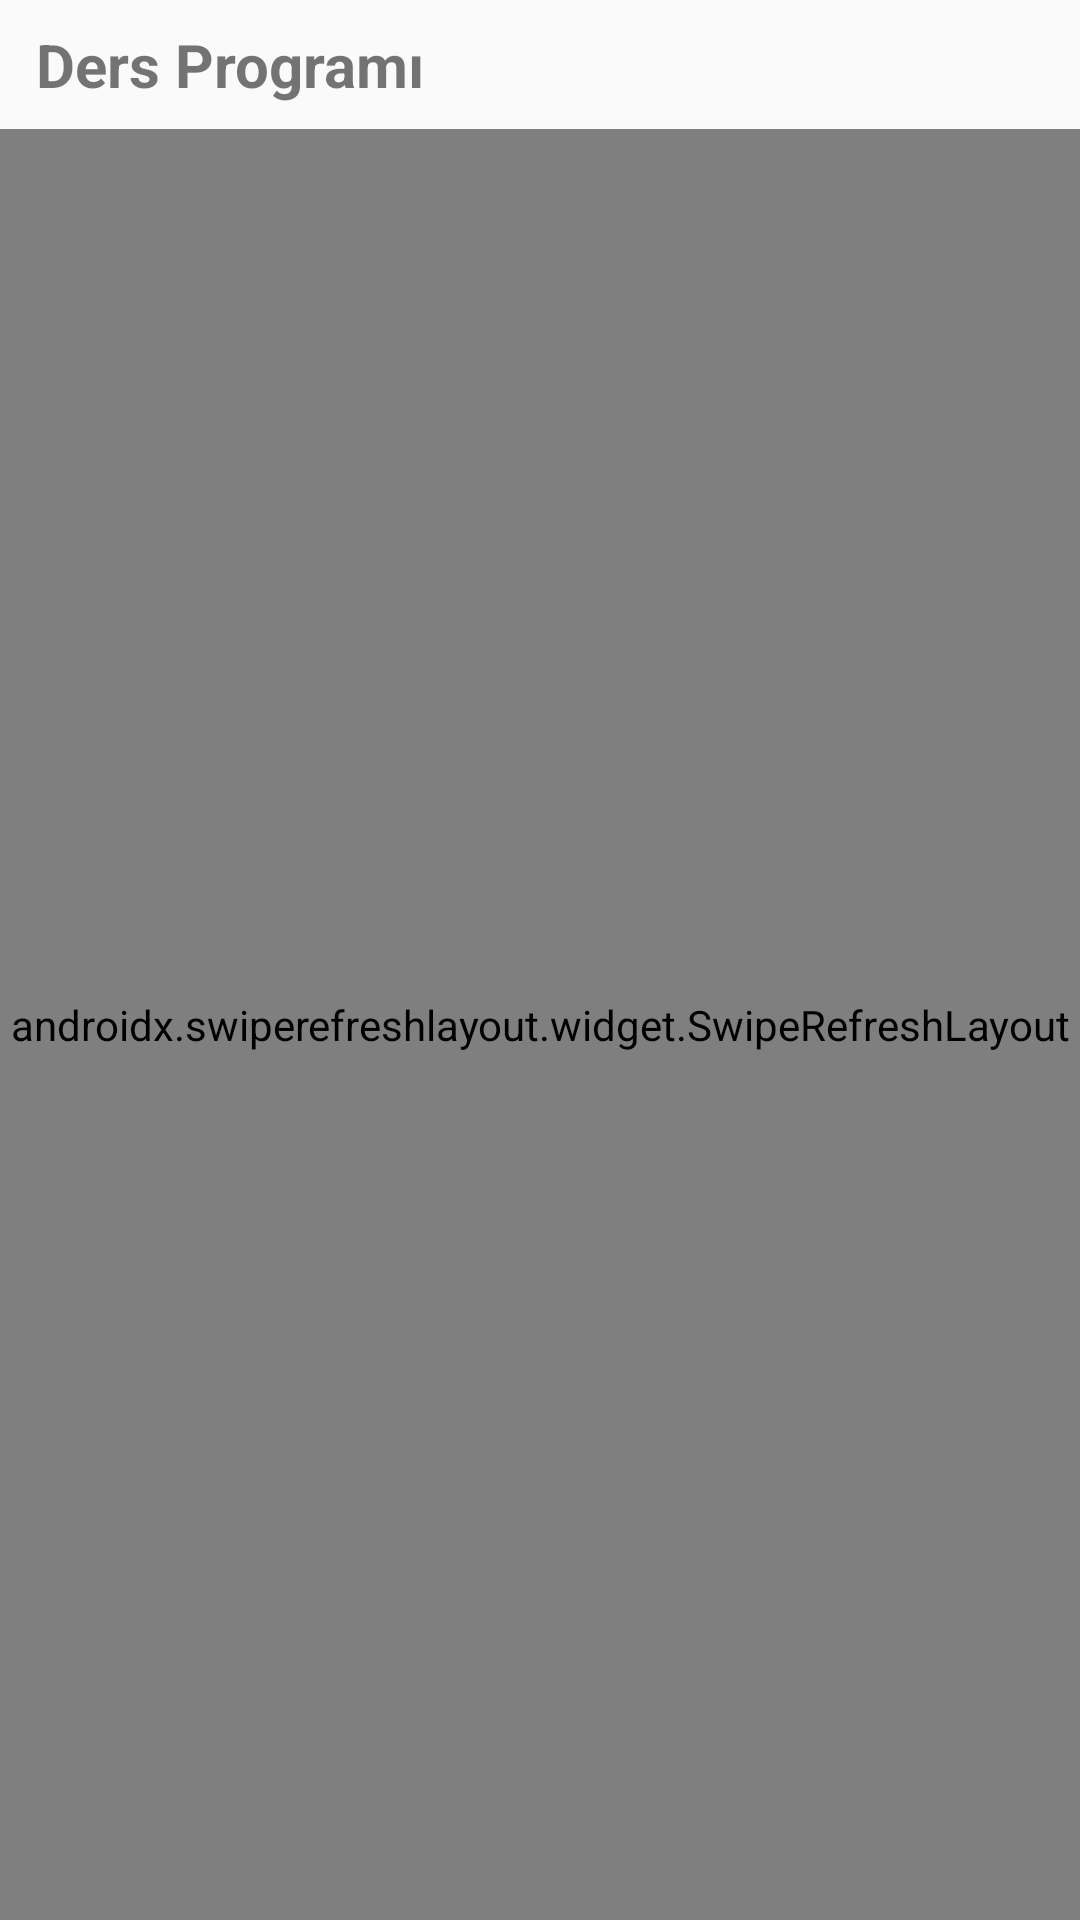

Produce the Android XML layout that renders to this screen, including the resource entries it uses.
<!-- AndroidManifest.xml: application theme Theme.UniScheduler -->
<!-- res/layout/fragment_weekly_schedule.xml -->
<?xml version="1.0" encoding="utf-8"?>
<LinearLayout
    xmlns:android="http://schemas.android.com/apk/res/android"
    xmlns:app="http://schemas.android.com/apk/res-auto"
    android:layout_width="match_parent"
    android:layout_height="match_parent"
    android:orientation="vertical">

    <LinearLayout
        android:id="@+id/layoutHeader"
        android:layout_width="match_parent"
        android:layout_height="wrap_content"
        android:orientation="horizontal"
        android:gravity="center_vertical"
        android:paddingHorizontal="12dp"
        android:paddingVertical="8dp">

        <TextView
            android:id="@+id/tvTitle"
            android:layout_width="0dp"
            android:layout_height="wrap_content"
            android:layout_weight="1"
            android:text="@string/weekly_schedule_title"
            android:textSize="20sp"
            android:textStyle="bold" />

        <com.google.android.material.button.MaterialButton
            android:id="@+id/btnExportPdf"
            style="@style/Widget.MaterialComponents.Button.TextButton.Icon"
            android:layout_width="wrap_content"
            android:layout_height="wrap_content"
            android:text="@string/export_save_pdf"
            android:textSize="12sp"
            android:visibility="gone"
            app:icon="@drawable/ic_save" />

        <com.google.android.material.button.MaterialButton
            android:id="@+id/btnRetry"
            style="@style/Widget.MaterialComponents.Button.TextButton"
            android:layout_width="wrap_content"
            android:layout_height="wrap_content"
            android:text="@string/common_retry"
            android:visibility="gone" />
    </LinearLayout>

    <com.google.android.material.chip.ChipGroup
        android:id="@+id/chipGroupFilter"
        android:layout_width="match_parent"
        android:layout_height="wrap_content"
        android:paddingHorizontal="12dp"
        android:visibility="gone"
        app:singleSelection="true"
        xmlns:app="http://schemas.android.com/apk/res-auto"
        android:text="" />

    <FrameLayout
        android:layout_width="match_parent"
        android:layout_height="match_parent">

        <ProgressBar
            android:id="@+id/progressBar"
            android:layout_width="wrap_content"
            android:layout_height="wrap_content"
            android:layout_gravity="center"
            android:visibility="gone" />

        <TextView
            android:id="@+id/tvError"
            android:layout_width="match_parent"
            android:layout_height="wrap_content"
            android:textColor="?attr/colorError"
            android:visibility="gone"
            android:padding="16dp"
            android:gravity="center"
            android:text="" />

        <TextView
            android:id="@+id/tvEmpty"
            android:layout_width="match_parent"
            android:layout_height="wrap_content"
            android:text="@string/weekly_schedule_empty"
            android:visibility="gone"
            android:padding="32dp"
            android:gravity="center"
            android:textSize="16sp"
            android:textColor="?attr/colorOnSurfaceVariant" />

        <androidx.swiperefreshlayout.widget.SwipeRefreshLayout
            android:id="@+id/swipeRefresh"
            android:layout_width="match_parent"
            android:layout_height="match_parent">

            <ScrollView
                android:layout_width="match_parent"
                android:layout_height="match_parent">

                <com.unischeduler.ui.shared.WeeklyScheduleView
                    android:id="@+id/weeklySchedule"
                    android:layout_width="match_parent"
                    android:layout_height="wrap_content" />

            </ScrollView>
        </androidx.swiperefreshlayout.widget.SwipeRefreshLayout>
    </FrameLayout>

</LinearLayout>
<!-- resources referenced by this layout -->
<resources>
  <!-- drawable ic_save (drawable) -->
  <?xml version="1.0" encoding="utf-8"?>
  <vector xmlns:android="http://schemas.android.com/apk/res/android"
      android:width="24dp" android:height="24dp"
      android:viewportWidth="24" android:viewportHeight="24"
      android:tint="?attr/colorControlNormal">
      <path android:fillColor="@android:color/white"
          android:pathData="M17,3H5c-1.11,0 -2,0.9 -2,2v14c0,1.1 0.89,2 2,2h14c1.1,0 2,-0.9 2,-2V7l-4,-4zm-5,16c-1.66,0 -3,-1.34 -3,-3s1.34,-3 3,-3 3,1.34 3,3 -1.34,3 -3,3zm3,-10H5V5h10v4z"/>
  </vector>
  <string name="common_retry">Yeniden Dene</string>
  <string name="export_save_pdf">PDF olarak kaydet</string>
  <string name="weekly_schedule_empty">Henüz ders ataması yapılmamış.</string>
  <string name="weekly_schedule_title">Ders Programı</string>
  <style name="Theme.UniScheduler" parent="Theme.MaterialComponents.DayNight.NoActionBar">
          <item name="colorPrimary">@color/colorPrimary</item>
          <item name="colorPrimaryDark">@color/colorPrimaryDark</item>
          <item name="colorAccent">@color/colorAccent</item>
          <item name="colorError">@color/colorError</item>
          <item name="colorSurface">@color/surface</item>
          <item name="colorOnSurface">@color/onSurface</item>
          <item name="android:colorBackground">@color/background</item>
          <item name="colorOnSurfaceVariant">@color/onSurfaceVariant</item>
          
          <item name="colorSurfaceVariant">#E7E0EC</item>
  
          
          <item name="android:statusBarColor">?attr/colorSurface</item>
          <item name="android:windowLightStatusBar">true</item>
      </style>
  <color name="colorPrimary">#1976D2</color>
  <color name="colorPrimaryDark">#1565C0</color>
  <color name="colorAccent">#2196F3</color>
  <color name="colorError">#B00020</color>
  <color name="surface">#FFFFFF</color>
  <color name="onSurface">#1C1B1F</color>
  <color name="background">#FAFAFA</color>
  <color name="onSurfaceVariant">#49454F</color>
</resources>
